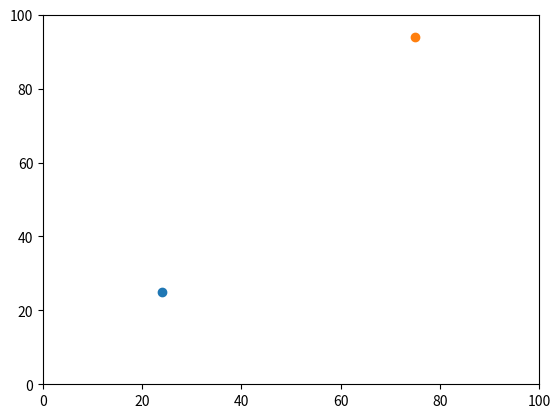

Reproduce this figure in Python.
# -*- coding: utf-8 -*-
"""
Created on Tue Feb  2 16:35:15 2021

@author: Stephen
"""

import random
import operator 
import matplotlib.pyplot

def distance_between(agents_row_a, agents_row_b):
     return (((agents_row_a[0] - agents_row_b[0])**2) + ((agents_row_a[1] - agents_row_b[1])**2))**0.5

num_of_agents = 10
number_of_iterations = 100
agents = []

# Make the agents
for i in range(num_of_agents):
        agents.append([random.randint(0,100),random.randint(0,100)])

# Move the agents
for j in range(number_of_iterations):
    for i in range(num_of_agents):
        if random.random() < 0.5:
            agents[i][0] = (agents[i][0] + 1) % 100
        else:
            agents[i][0] = (agents[i][0] - 1) % 100

        if random.random() < 0.5:
            agents[i][1] = (agents[i][1] + 1) % 100
        else:
            agents[i][1] = (agents[i][1] - 1) % 100
            
print (agents)

# This max function will give the coordinates with the largest y value
print(max(agents))    
# However, if we want to show the coordinates with the largest x value, we have to import operator functions
print(max(agents, key=operator.itemgetter(1)))  

# Distance
distance = distance_between(agents[0], agents[1])
print(distance)



# Using matplot to create a plot

matplotlib.pyplot.ylim(0, 100)
matplotlib.pyplot.xlim(0, 100)
matplotlib.pyplot.scatter(agents[0][1],agents[0][0])
matplotlib.pyplot.scatter(agents[1][1],agents[1][0])